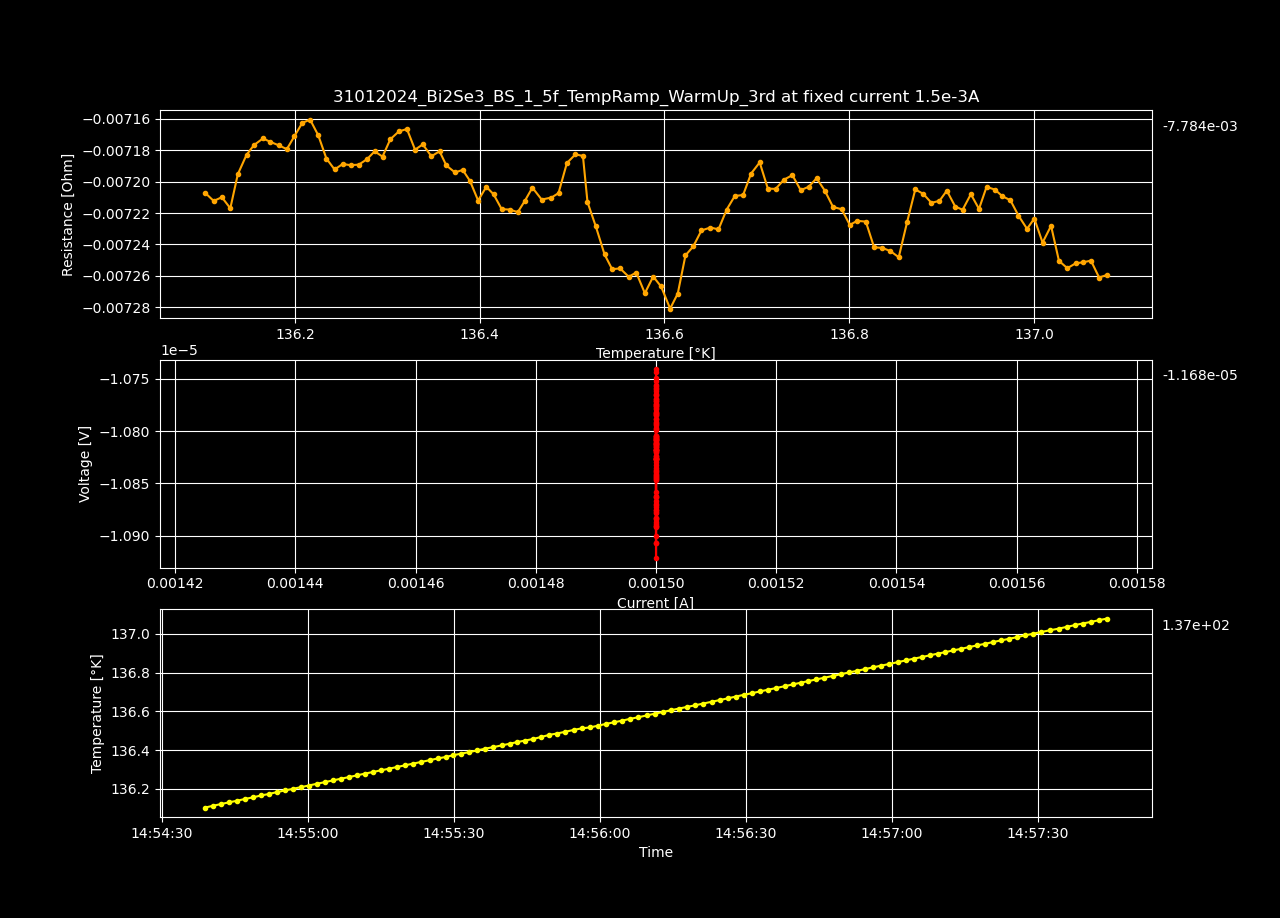

The data file committed next to this chart (first rows):
Datetime, Temperature [K], Voltage [V], Resistance [𝛀], Current Source [A], Electric Field [V/cm], Restivity [𝛀 cm], Current Density [A/cm2]
2024-01-31 14:38:56.425379, 129.2, -1.15366195e-05, -0.007691, 0.0015, -0.0002219, -0.01316, 0.01685
2024-01-31 14:38:58.060800, 129.2, -1.15156435e-05, -0.007677, 0.0015, -0.0002215, -0.01314, 0.01685
2024-01-31 14:38:59.679701, 129.2, -1.15144325e-05, -0.007676, 0.0015, -0.0002214, -0.01314, 0.01685
2024-01-31 14:39:01.292065, 129.3, -1.15058654e-05, -0.007671, 0.0015, -0.0002213, -0.01313, 0.01685
2024-01-31 14:39:02.915064, 129.3, -1.15136306e-05, -0.007676, 0.0015, -0.0002214, -0.01314, 0.01685
2024-01-31 14:39:04.543686, 129.3, -1.15035494e-05, -0.007669, 0.0015, -0.0002212, -0.01313, 0.01685
2024-01-31 14:39:06.171581, 129.3, -1.14919521e-05, -0.007661, 0.0015, -0.000221, -0.01311, 0.01685
2024-01-31 14:39:07.781373, 129.3, -1.14952808e-05, -0.007664, 0.0015, -0.0002211, -0.01312, 0.01685
2024-01-31 14:39:09.403956, 129.3, -1.14898376e-05, -0.00766, 0.0015, -0.000221, -0.01311, 0.01685
2024-01-31 14:39:11.038634, 129.4, -1.15019391e-05, -0.007668, 0.0015, -0.0002212, -0.01312, 0.01685
2024-01-31 14:39:12.655223, 129.4, -1.14880207e-05, -0.007659, 0.0015, -0.0002209, -0.01311, 0.01685
2024-01-31 14:39:14.314219, 129.4, -1.14786444e-05, -0.007652, 0.0015, -0.0002207, -0.0131, 0.01685
2024-01-31 14:39:15.953038, 129.4, -1.1467753e-05, -0.007645, 0.0015, -0.0002205, -0.01309, 0.01685
2024-01-31 14:39:17.586846, 129.4, -1.14562578e-05, -0.007638, 0.0015, -0.0002203, -0.01307, 0.01685
2024-01-31 14:39:19.222684, 129.4, -1.14268098e-05, -0.007618, 0.0015, -0.0002197, -0.01304, 0.01685
2024-01-31 14:39:20.877103, 129.4, -1.14162209e-05, -0.007611, 0.0015, -0.0002195, -0.01303, 0.01685
2024-01-31 14:39:22.499963, 129.5, -1.1405125e-05, -0.007603, 0.0015, -0.0002193, -0.01301, 0.01685
2024-01-31 14:39:24.112435, 129.5, -1.14031043e-05, -0.007602, 0.0015, -0.0002193, -0.01301, 0.01685
2024-01-31 14:39:25.736409, 129.5, -1.14100626e-05, -0.007607, 0.0015, -0.0002194, -0.01302, 0.01685
2024-01-31 14:39:27.393931, 129.5, -1.14019951e-05, -0.007601, 0.0015, -0.0002193, -0.01301, 0.01685
2024-01-31 14:39:29.018763, 129.5, -1.14166157e-05, -0.007611, 0.0015, -0.0002196, -0.01303, 0.01685
2024-01-31 14:39:30.640513, 129.5, -1.14003795e-05, -0.0076, 0.0015, -0.0002192, -0.01301, 0.01685
2024-01-31 14:39:32.245970, 129.6, -1.1388886e-05, -0.007593, 0.0015, -0.000219, -0.013, 0.01685
2024-01-31 14:39:33.874053, 129.6, -1.1368917e-05, -0.007579, 0.0015, -0.0002186, -0.01297, 0.01685
2024-01-31 14:39:35.493804, 129.6, -1.13654882e-05, -0.007577, 0.0015, -0.0002186, -0.01297, 0.01685
2024-01-31 14:39:37.129349, 129.6, -1.13579241e-05, -0.007572, 0.0015, -0.0002184, -0.01296, 0.01685
2024-01-31 14:39:38.762699, 129.6, -1.13418896e-05, -0.007561, 0.0015, -0.0002181, -0.01294, 0.01685
2024-01-31 14:39:40.379032, 129.6, -1.13566157e-05, -0.007571, 0.0015, -0.0002184, -0.01296, 0.01685
2024-01-31 14:39:41.992986, 129.7, -1.13450186e-05, -0.007563, 0.0015, -0.0002182, -0.01294, 0.01685
2024-01-31 14:39:43.602052, 129.7, -1.13438084e-05, -0.007563, 0.0015, -0.0002182, -0.01294, 0.01685
2024-01-31 14:39:45.223035, 129.7, -1.13265667e-05, -0.007551, 0.0015, -0.0002178, -0.01292, 0.01685
2024-01-31 14:39:46.831798, 129.7, -1.13449244e-05, -0.007563, 0.0015, -0.0002182, -0.01294, 0.01685
2024-01-31 14:39:48.480884, 129.7, -1.13646902e-05, -0.007576, 0.0015, -0.0002186, -0.01297, 0.01685
2024-01-31 14:39:50.106343, 129.7, -1.13555149e-05, -0.00757, 0.0015, -0.0002184, -0.01296, 0.01685
2024-01-31 14:39:51.720685, 129.7, -1.13738655e-05, -0.007583, 0.0015, -0.0002187, -0.01298, 0.01685
2024-01-31 14:39:53.361611, 129.8, -1.13705376e-05, -0.00758, 0.0015, -0.0002187, -0.01297, 0.01685
2024-01-31 14:39:54.997624, 129.8, -1.13763839e-05, -0.007584, 0.0015, -0.0002188, -0.01298, 0.01685
2024-01-31 14:39:56.620657, 129.8, -1.13679109e-05, -0.007579, 0.0015, -0.0002186, -0.01297, 0.01685
2024-01-31 14:39:58.260385, 129.8, -1.13614568e-05, -0.007574, 0.0015, -0.0002185, -0.01296, 0.01685
2024-01-31 14:39:59.884790, 129.8, -1.13449192e-05, -0.007563, 0.0015, -0.0002182, -0.01294, 0.01685
2024-01-31 14:40:01.509171, 129.8, -1.1330906e-05, -0.007554, 0.0015, -0.0002179, -0.01293, 0.01685
2024-01-31 14:40:03.123584, 129.9, -1.13362509e-05, -0.007558, 0.0015, -0.000218, -0.01293, 0.01685
2024-01-31 14:40:04.756319, 129.9, -1.13365546e-05, -0.007558, 0.0015, -0.000218, -0.01294, 0.01685
2024-01-31 14:40:06.412588, 129.9, -1.132697e-05, -0.007551, 0.0015, -0.0002178, -0.01292, 0.01685
2024-01-31 14:40:08.090001, 129.9, -1.13199108e-05, -0.007547, 0.0015, -0.0002177, -0.01292, 0.01685
2024-01-31 14:40:09.701083, 129.9, -1.13237399e-05, -0.007549, 0.0015, -0.0002178, -0.01292, 0.01685
2024-01-31 14:40:11.309463, 129.9, -1.13179916e-05, -0.007545, 0.0015, -0.0002177, -0.01291, 0.01685
2024-01-31 14:40:12.918588, 129.9, -1.13168758e-05, -0.007545, 0.0015, -0.0002176, -0.01291, 0.01685
2024-01-31 14:40:14.533967, 130, -1.1306183e-05, -0.007537, 0.0015, -0.0002174, -0.0129, 0.01685
2024-01-31 14:40:16.173580, 130, -1.13065864e-05, -0.007538, 0.0015, -0.0002174, -0.0129, 0.01685
2024-01-31 14:40:17.812413, 130, -1.13272592e-05, -0.007552, 0.0015, -0.0002178, -0.01292, 0.01685
2024-01-31 14:40:19.433322, 130, -1.13330061e-05, -0.007555, 0.0015, -0.0002179, -0.01293, 0.01685
2024-01-31 14:40:21.049310, 130, -1.13312917e-05, -0.007554, 0.0015, -0.0002179, -0.01293, 0.01685
2024-01-31 14:40:22.659967, 130, -1.13342218e-05, -0.007556, 0.0015, -0.000218, -0.01293, 0.01685
2024-01-31 14:40:24.263320, 130, -1.13443077e-05, -0.007563, 0.0015, -0.0002182, -0.01294, 0.01685
2024-01-31 14:40:25.866681, 130.1, -1.13497534e-05, -0.007567, 0.0015, -0.0002183, -0.01295, 0.01685
2024-01-31 14:40:27.491423, 130.1, -1.13556076e-05, -0.00757, 0.0015, -0.0002184, -0.01296, 0.01685
2024-01-31 14:40:29.096827, 130.1, -1.13401808e-05, -0.00756, 0.0015, -0.0002181, -0.01294, 0.01685
2024-01-31 14:40:30.703119, 130.1, -1.13401808e-05, -0.00756, 0.0015, -0.0002181, -0.01294, 0.01685
2024-01-31 14:40:32.319987, 130.1, -1.13280737e-05, -0.007552, 0.0015, -0.0002178, -0.01293, 0.01685
... 627 more rows
